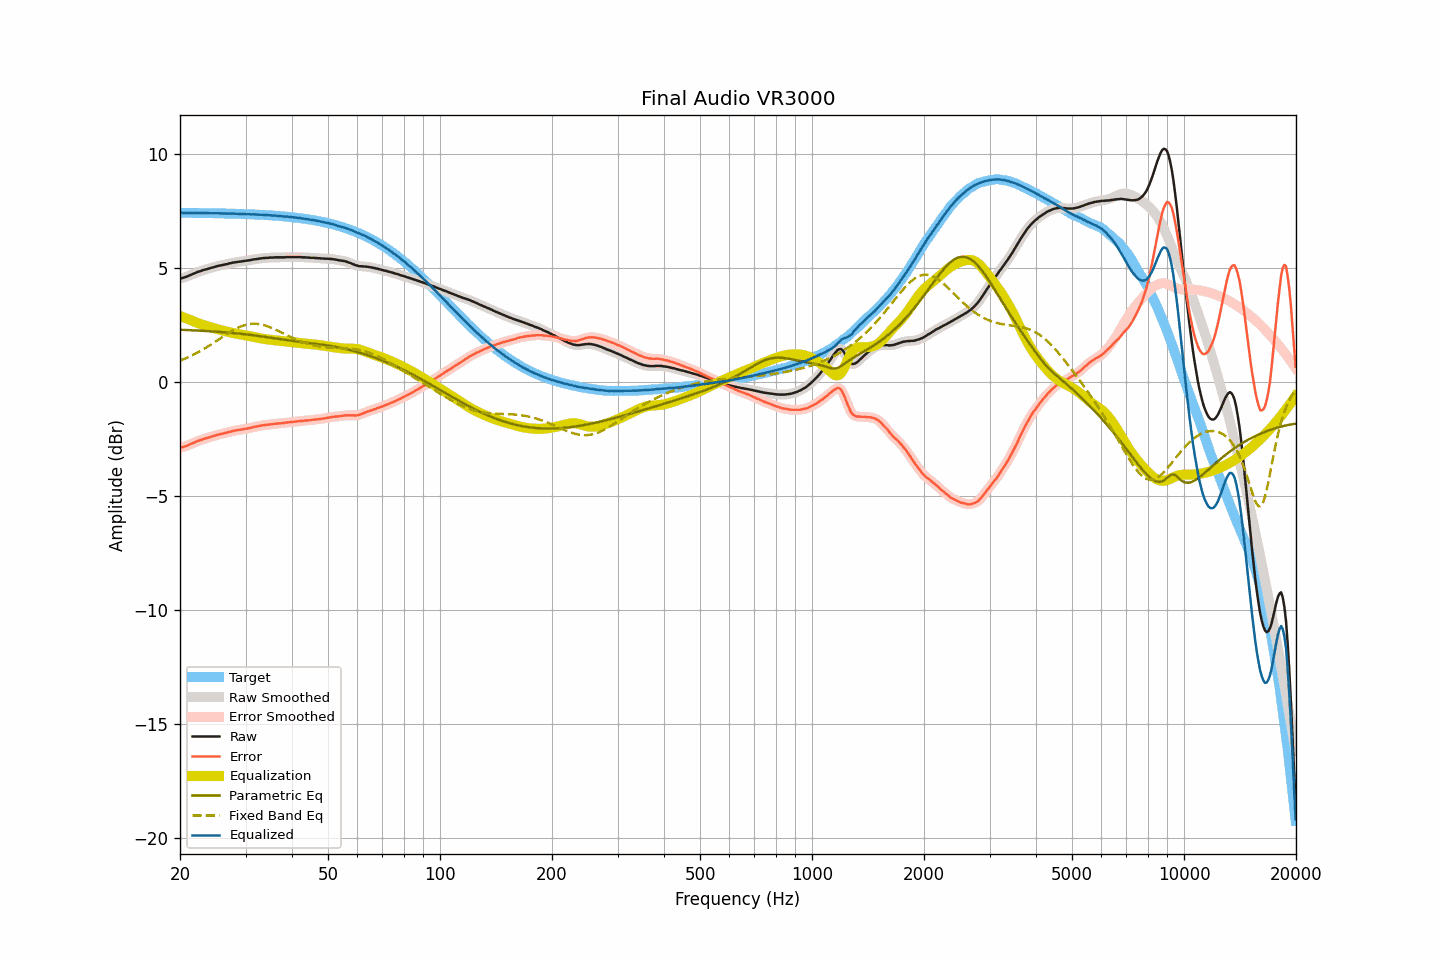

Source data for this figure (header and first rows):
frequency, raw, smoothed, error, error_smoothed, equalization, parametric_eq, fixed_band_eq, equalized_raw, equalized_smoothed, target
20.00, 4.54, 4.54, -2.88, -2.88, 2.89, 2.29, 0.94, 7.43, 7.43, 7.42
20.20, 4.56, 4.56, -2.86, -2.87, 2.87, 2.29, 0.97, 7.43, 7.42, 7.42
20.40, 4.57, 4.57, -2.85, -2.85, 2.84, 2.29, 0.99, 7.41, 7.42, 7.42
20.61, 4.60, 4.60, -2.82, -2.82, 2.82, 2.29, 1.03, 7.41, 7.41, 7.42
20.81, 4.62, 4.62, -2.80, -2.80, 2.79, 2.28, 1.06, 7.41, 7.41, 7.42
21.02, 4.65, 4.65, -2.77, -2.77, 2.76, 2.28, 1.09, 7.41, 7.41, 7.42
21.23, 4.68, 4.68, -2.74, -2.74, 2.74, 2.28, 1.12, 7.42, 7.41, 7.42
21.44, 4.71, 4.71, -2.71, -2.71, 2.71, 2.27, 1.15, 7.42, 7.42, 7.42
21.66, 4.74, 4.74, -2.68, -2.68, 2.68, 2.27, 1.19, 7.42, 7.42, 7.42
21.87, 4.77, 4.77, -2.65, -2.65, 2.65, 2.27, 1.22, 7.42, 7.42, 7.42
22.09, 4.80, 4.80, -2.62, -2.61, 2.62, 2.26, 1.26, 7.42, 7.42, 7.41
22.31, 4.83, 4.83, -2.58, -2.59, 2.59, 2.26, 1.30, 7.42, 7.42, 7.41
22.54, 4.85, 4.85, -2.56, -2.56, 2.56, 2.26, 1.34, 7.41, 7.41, 7.41
22.76, 4.87, 4.87, -2.54, -2.54, 2.54, 2.25, 1.38, 7.41, 7.41, 7.41
22.99, 4.90, 4.90, -2.51, -2.52, 2.51, 2.25, 1.42, 7.41, 7.41, 7.41
23.22, 4.92, 4.92, -2.49, -2.49, 2.49, 2.24, 1.46, 7.41, 7.41, 7.41
23.45, 4.94, 4.94, -2.47, -2.47, 2.47, 2.24, 1.50, 7.41, 7.41, 7.41
23.69, 4.96, 4.96, -2.45, -2.45, 2.45, 2.24, 1.54, 7.41, 7.41, 7.41
23.92, 4.98, 4.98, -2.43, -2.43, 2.43, 2.23, 1.59, 7.41, 7.41, 7.41
24.16, 5.00, 5.00, -2.41, -2.41, 2.40, 2.23, 1.63, 7.40, 7.40, 7.41
24.40, 5.02, 5.02, -2.38, -2.39, 2.38, 2.22, 1.68, 7.40, 7.40, 7.40
24.65, 5.04, 5.04, -2.36, -2.36, 2.36, 2.22, 1.72, 7.40, 7.40, 7.40
24.89, 5.06, 5.06, -2.34, -2.34, 2.34, 2.21, 1.77, 7.40, 7.40, 7.40
25.14, 5.08, 5.08, -2.32, -2.32, 2.32, 2.21, 1.82, 7.40, 7.40, 7.40
25.39, 5.10, 5.10, -2.30, -2.30, 2.30, 2.20, 1.86, 7.40, 7.40, 7.40
25.65, 5.11, 5.11, -2.29, -2.29, 2.29, 2.20, 1.91, 7.40, 7.40, 7.40
25.91, 5.13, 5.13, -2.27, -2.27, 2.27, 2.19, 1.96, 7.40, 7.40, 7.40
26.16, 5.14, 5.14, -2.26, -2.25, 2.25, 2.19, 2.00, 7.39, 7.39, 7.39
26.43, 5.16, 5.16, -2.23, -2.24, 2.23, 2.18, 2.05, 7.39, 7.39, 7.39
26.69, 5.17, 5.17, -2.22, -2.22, 2.22, 2.18, 2.10, 7.39, 7.39, 7.39
26.96, 5.19, 5.19, -2.20, -2.20, 2.20, 2.17, 2.14, 7.39, 7.39, 7.39
27.23, 5.21, 5.21, -2.18, -2.18, 2.18, 2.16, 2.18, 7.39, 7.39, 7.39
27.50, 5.22, 5.22, -2.17, -2.16, 2.17, 2.16, 2.23, 7.38, 7.39, 7.39
27.77, 5.24, 5.24, -2.14, -2.15, 2.15, 2.15, 2.27, 7.39, 7.39, 7.38
28.05, 5.25, 5.25, -2.13, -2.13, 2.13, 2.14, 2.31, 7.38, 7.38, 7.38
28.33, 5.26, 5.26, -2.12, -2.12, 2.12, 2.14, 2.34, 7.38, 7.38, 7.38
28.62, 5.27, 5.27, -2.11, -2.11, 2.11, 2.13, 2.38, 7.38, 7.38, 7.38
28.90, 5.28, 5.28, -2.10, -2.10, 2.10, 2.12, 2.41, 7.37, 7.37, 7.38
29.19, 5.29, 5.29, -2.08, -2.08, 2.08, 2.12, 2.44, 7.37, 7.37, 7.37
29.48, 5.30, 5.30, -2.07, -2.07, 2.07, 2.11, 2.47, 7.37, 7.37, 7.37
29.78, 5.31, 5.31, -2.06, -2.06, 2.06, 2.10, 2.49, 7.37, 7.37, 7.37
30.08, 5.32, 5.32, -2.05, -2.05, 2.05, 2.09, 2.51, 7.36, 7.37, 7.37
30.38, 5.33, 5.33, -2.03, -2.03, 2.03, 2.08, 2.53, 7.36, 7.36, 7.36
30.68, 5.34, 5.34, -2.02, -2.02, 2.02, 2.08, 2.54, 7.36, 7.36, 7.36
30.99, 5.35, 5.35, -2.01, -2.00, 2.00, 2.07, 2.55, 7.35, 7.36, 7.36
31.30, 5.37, 5.37, -1.99, -1.99, 1.99, 2.06, 2.56, 7.36, 7.35, 7.35
31.61, 5.38, 5.38, -1.97, -1.97, 1.97, 2.05, 2.56, 7.35, 7.35, 7.35
31.93, 5.39, 5.39, -1.96, -1.96, 1.96, 2.04, 2.56, 7.35, 7.35, 7.35
32.24, 5.40, 5.40, -1.94, -1.94, 1.94, 2.03, 2.55, 7.34, 7.34, 7.34
32.57, 5.41, 5.41, -1.93, -1.93, 1.93, 2.02, 2.54, 7.34, 7.34, 7.34
32.89, 5.42, 5.42, -1.92, -1.92, 1.92, 2.01, 2.53, 7.34, 7.34, 7.34
33.22, 5.43, 5.43, -1.90, -1.90, 1.91, 2.00, 2.52, 7.33, 7.33, 7.33
33.55, 5.44, 5.44, -1.89, -1.89, 1.89, 1.99, 2.50, 7.33, 7.33, 7.33
33.89, 5.44, 5.44, -1.89, -1.88, 1.88, 1.98, 2.48, 7.32, 7.33, 7.33
34.23, 5.45, 5.45, -1.87, -1.87, 1.87, 1.97, 2.46, 7.32, 7.32, 7.32
34.57, 5.45, 5.45, -1.87, -1.86, 1.86, 1.96, 2.43, 7.31, 7.32, 7.32
34.92, 5.46, 5.46, -1.85, -1.86, 1.86, 1.95, 2.40, 7.31, 7.31, 7.31
35.27, 5.46, 5.46, -1.85, -1.85, 1.85, 1.94, 2.37, 7.31, 7.31, 7.31
35.62, 5.46, 5.46, -1.84, -1.84, 1.84, 1.93, 2.34, 7.30, 7.30, 7.30
35.97, 5.47, 5.47, -1.83, -1.83, 1.83, 1.92, 2.31, 7.30, 7.30, 7.30
... 635 more rows
